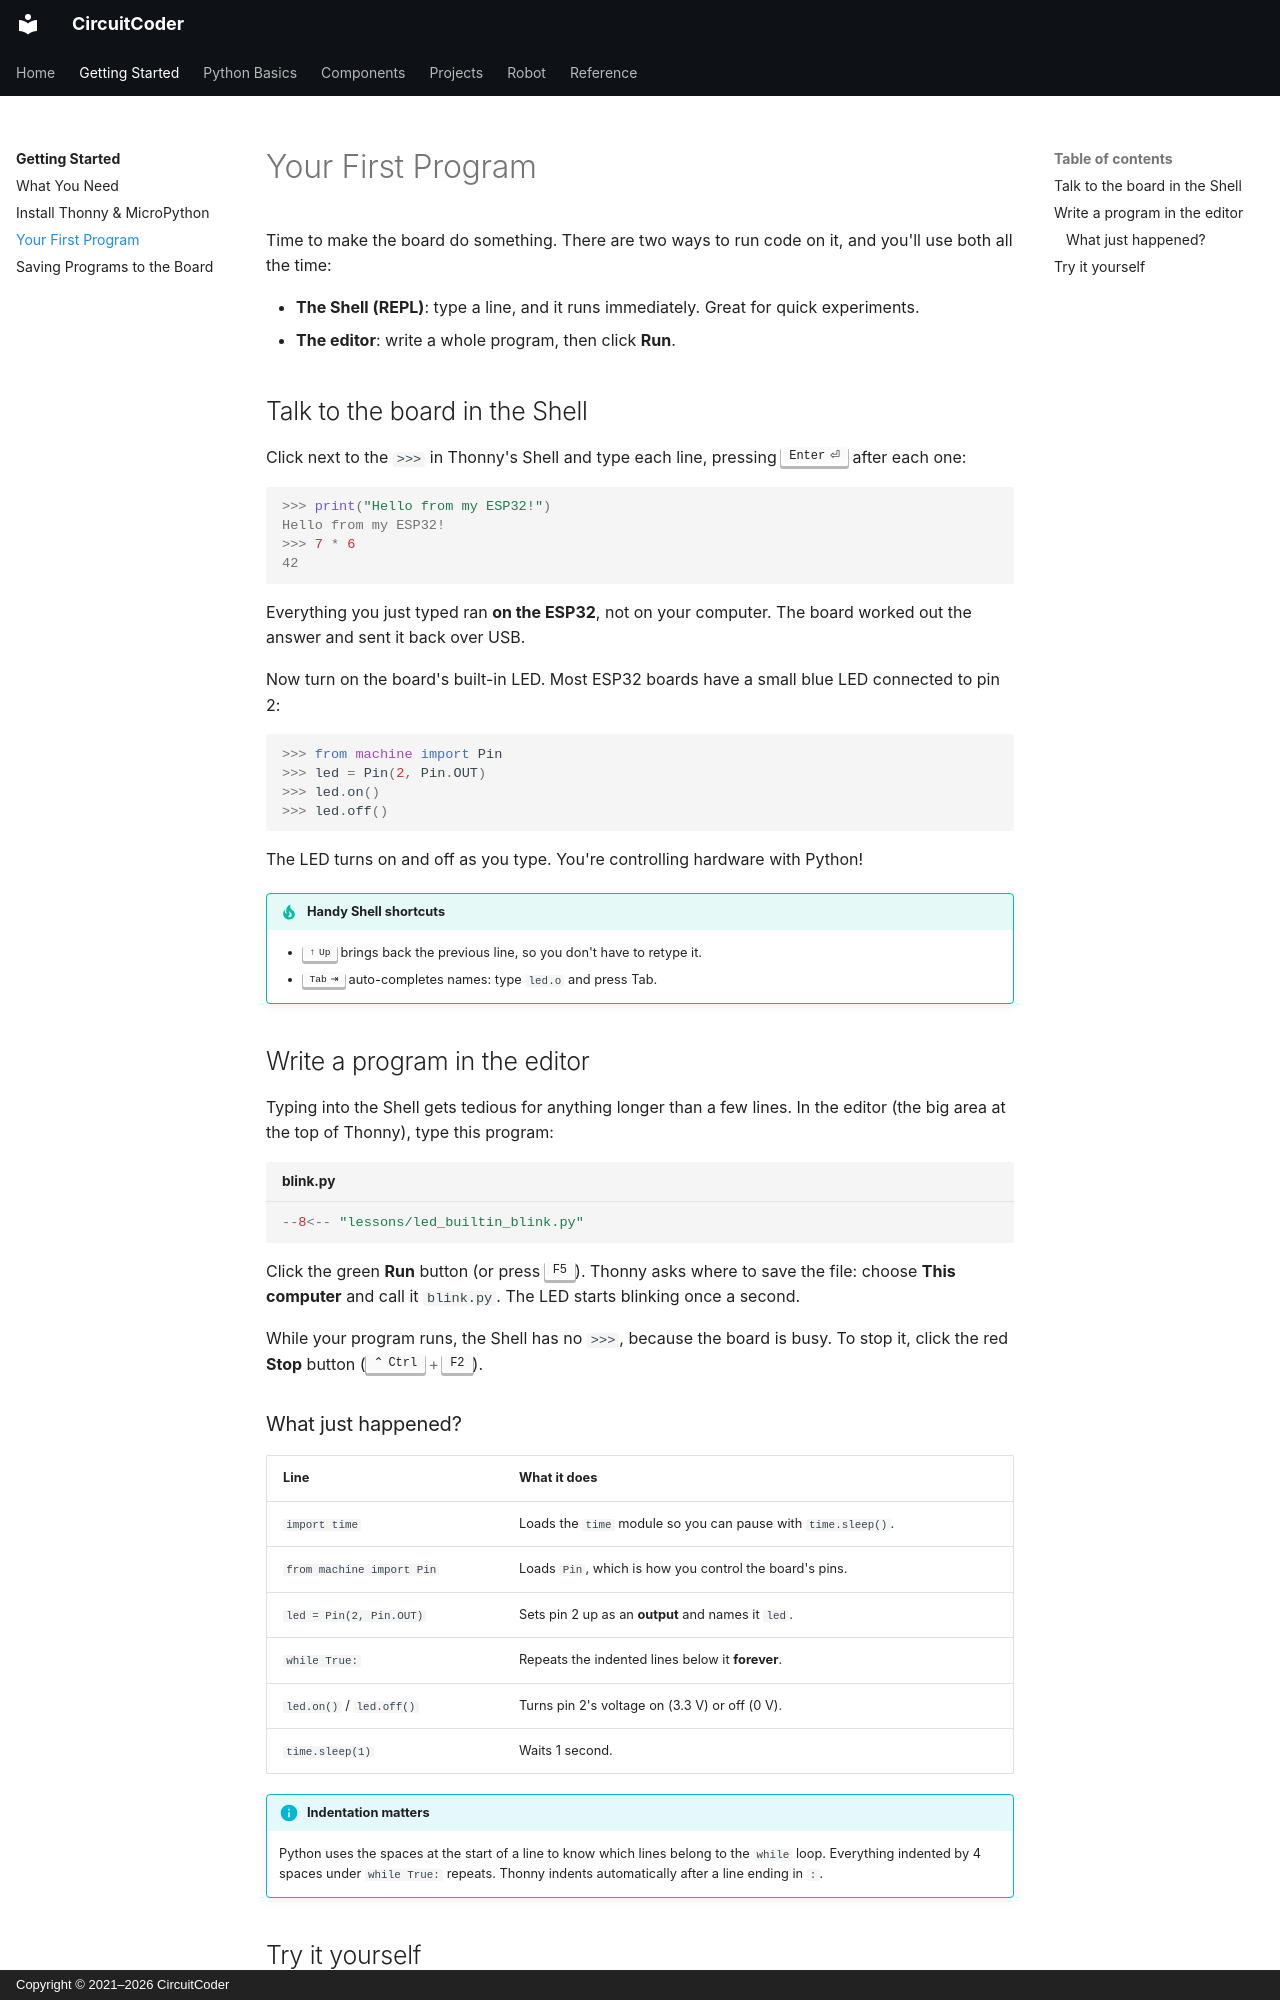

repository: CircuitCoder-ngh/MicroPythonStarterGuide · page: getting-started/first-program/index.html · generator: mkdocs · copyright: Copyright © 2021–2026 CircuitCoder

# Your First Program

Time to make the board do something. There are two ways to run code on it,
and you'll use both all the time:

- **The Shell (REPL)**: type a line, and it runs immediately. Great for
  quick experiments.
- **The editor**: write a whole program, then click **Run**.

## Talk to the board in the Shell

Click next to the `>>>` in Thonny's Shell and type each line, pressing
++enter++ after each one:

```pycon
>>> print("Hello from my ESP32!")
Hello from my ESP32!
>>> 7 * 6
42
```

Everything you just typed ran **on the ESP32**, not on your computer. The
board worked out the answer and sent it back over USB.

Now turn on the board's built-in LED. Most ESP32 boards have a small blue
LED connected to pin 2:

```pycon
>>> from machine import Pin
>>> led = Pin(2, Pin.OUT)
>>> led.on()
>>> led.off()
```

The LED turns on and off as you type. You're controlling hardware with
Python!

!!! tip "Handy Shell shortcuts"
    - ++arrow-up++ brings back the previous line, so you don't have to
      retype it.
    - ++tab++ auto-completes names: type `led.o` and press Tab.

## Write a program in the editor

Typing into the Shell gets tedious for anything longer than a few lines.
In the editor (the big area at the top of Thonny), type this program:

```python title="blink.py"
--8<-- "lessons/led_builtin_blink.py"
```

Click the green **Run** button (or press ++f5++). Thonny asks where to save
the file: choose **This computer** and call it `blink.py`. The LED starts
blinking once a second.

While your program runs, the Shell has no `>>>`, because the board is busy.
To stop it, click the red **Stop** button (++ctrl+f2++).
